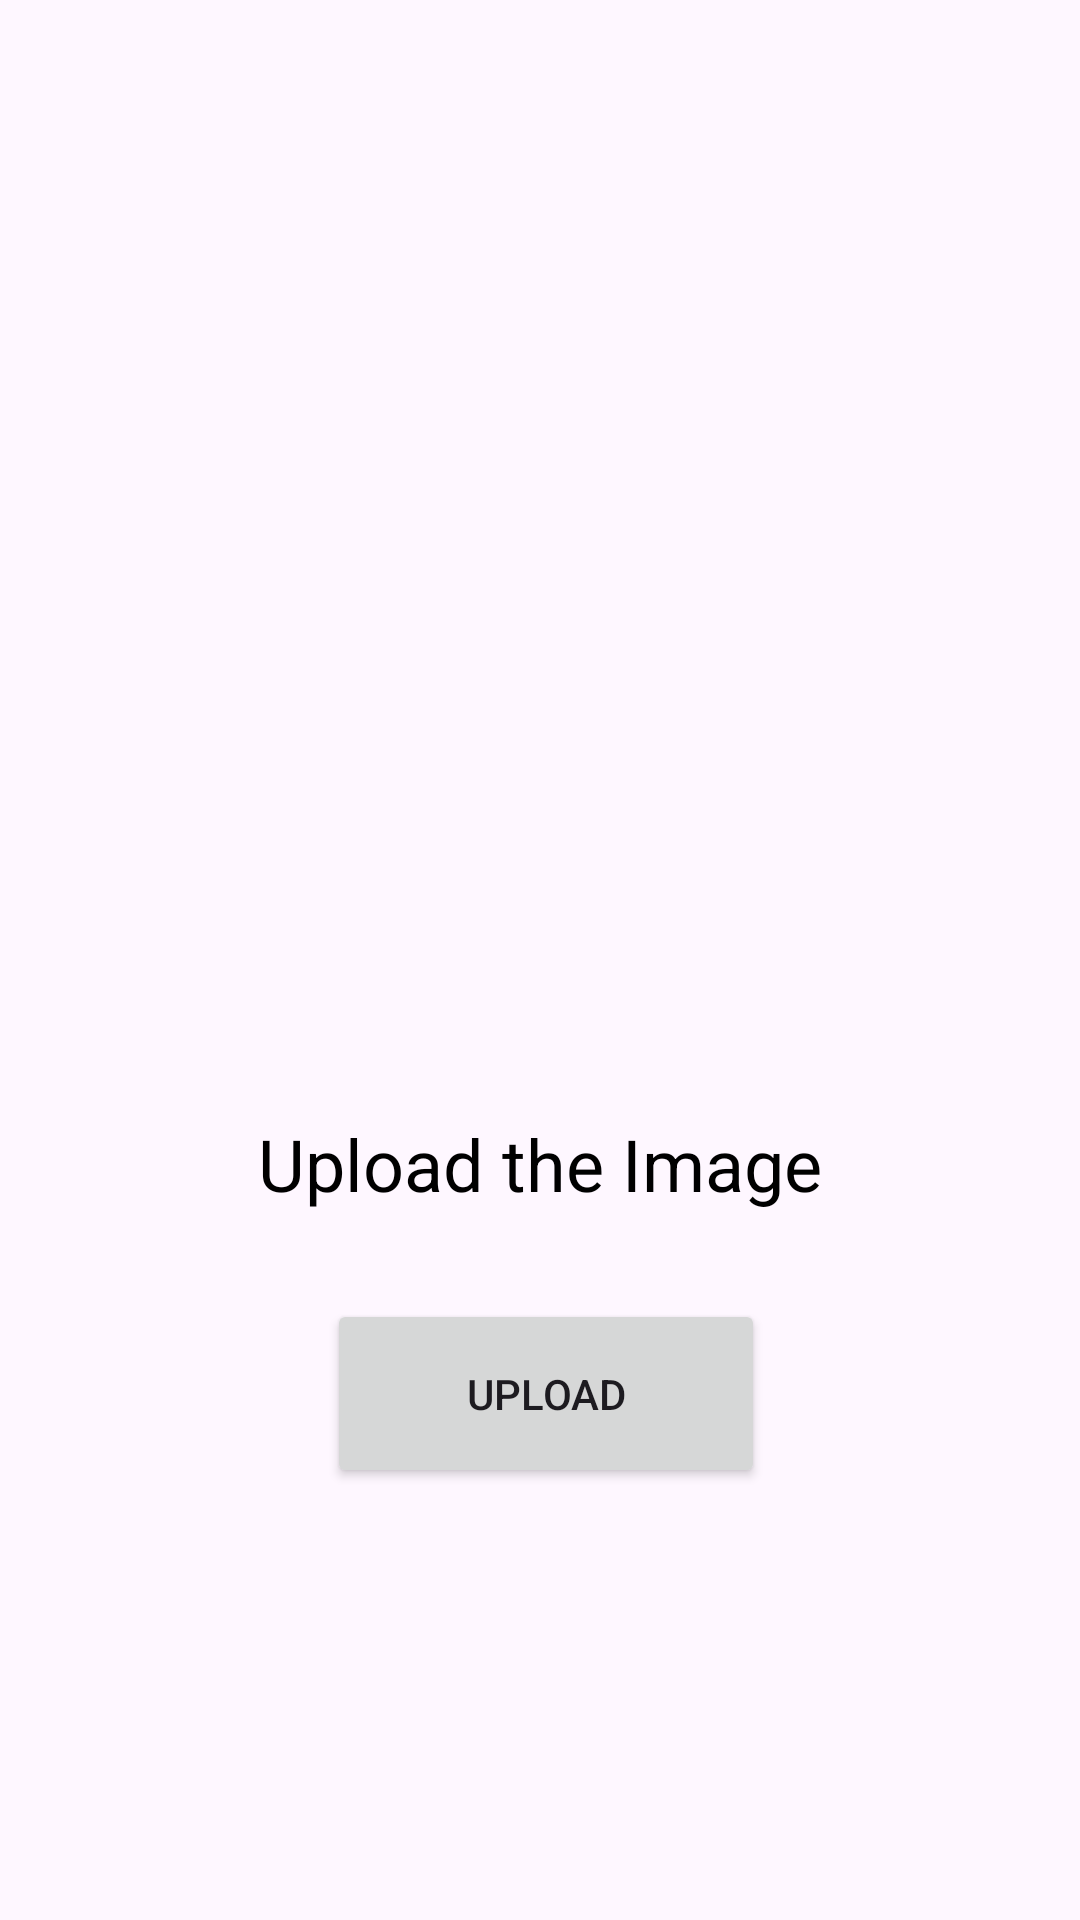

Android layout source for this screen:
<!-- AndroidManifest.xml: application theme Base.Theme.Login -->
<!-- res/layout/fragment_upload_fragment.xml -->
<?xml version="1.0" encoding="utf-8"?>
<androidx.constraintlayout.widget.ConstraintLayout xmlns:android="http://schemas.android.com/apk/res/android"
    xmlns:app="http://schemas.android.com/apk/res-auto"
    xmlns:tools="http://schemas.android.com/tools"
    android:layout_width="match_parent"
    android:layout_height="match_parent"
    tools:context=".activity.MainActivity">

    
    
    
    
    
    
    
    
    
    
    

    <ImageView
        android:id="@+id/userImage"
        android:layout_width="match_parent"
        android:layout_height="390dp"
        android:src="@drawable/selfie"
        tools:layout_editor_absoluteX="203dp"
        tools:layout_editor_absoluteY="174dp"
        app:layout_constraintTop_toTopOf="parent"
        app:layout_constraintRight_toRightOf="parent"
        app:layout_constraintLeft_toLeftOf="parent"
        app:layout_constraintBottom_toTopOf="@id/textView11"/>

    <Button
        android:id="@+id/upload_img"
        android:layout_width="146dp"
        android:layout_height="63dp"
        android:layout_marginBottom="144dp"
        android:text="Upload"
        app:layout_constraintBottom_toBottomOf="parent"
        app:layout_constraintEnd_toEndOf="parent"
        app:layout_constraintHorizontal_bias="0.509"
        app:layout_constraintStart_toStartOf="parent" />

    <TextView
        android:id="@+id/textView11"
        android:layout_width="wrap_content"
        android:layout_height="36dp"
        android:layout_marginBottom="44dp"
        android:text="Upload the Image"
        android:textAlignment="center"
        android:textColor="@color/black"
        android:textSize="24sp"
        app:layout_constraintBottom_toTopOf="@+id/upload_img"
        app:layout_constraintEnd_toEndOf="parent"
        app:layout_constraintStart_toStartOf="parent"
        app:layout_constraintTop_toBottomOf="@+id/userImage" />
</androidx.constraintlayout.widget.ConstraintLayout>
<!-- resources referenced by this layout -->
<resources>
  <color name="black">#FF000000</color>
  <style name="Base.Theme.Login" parent="Theme.Material3.DayNight.NoActionBar">
          
          <item name="colorPrimary">@color/red</item>
          <item name="colorPrimaryVariant">@color/red</item>
          <item name="android:statusBarColor">@color/red</item>
      </style>
  <color name="red">#AB2B2B</color>
</resources>
